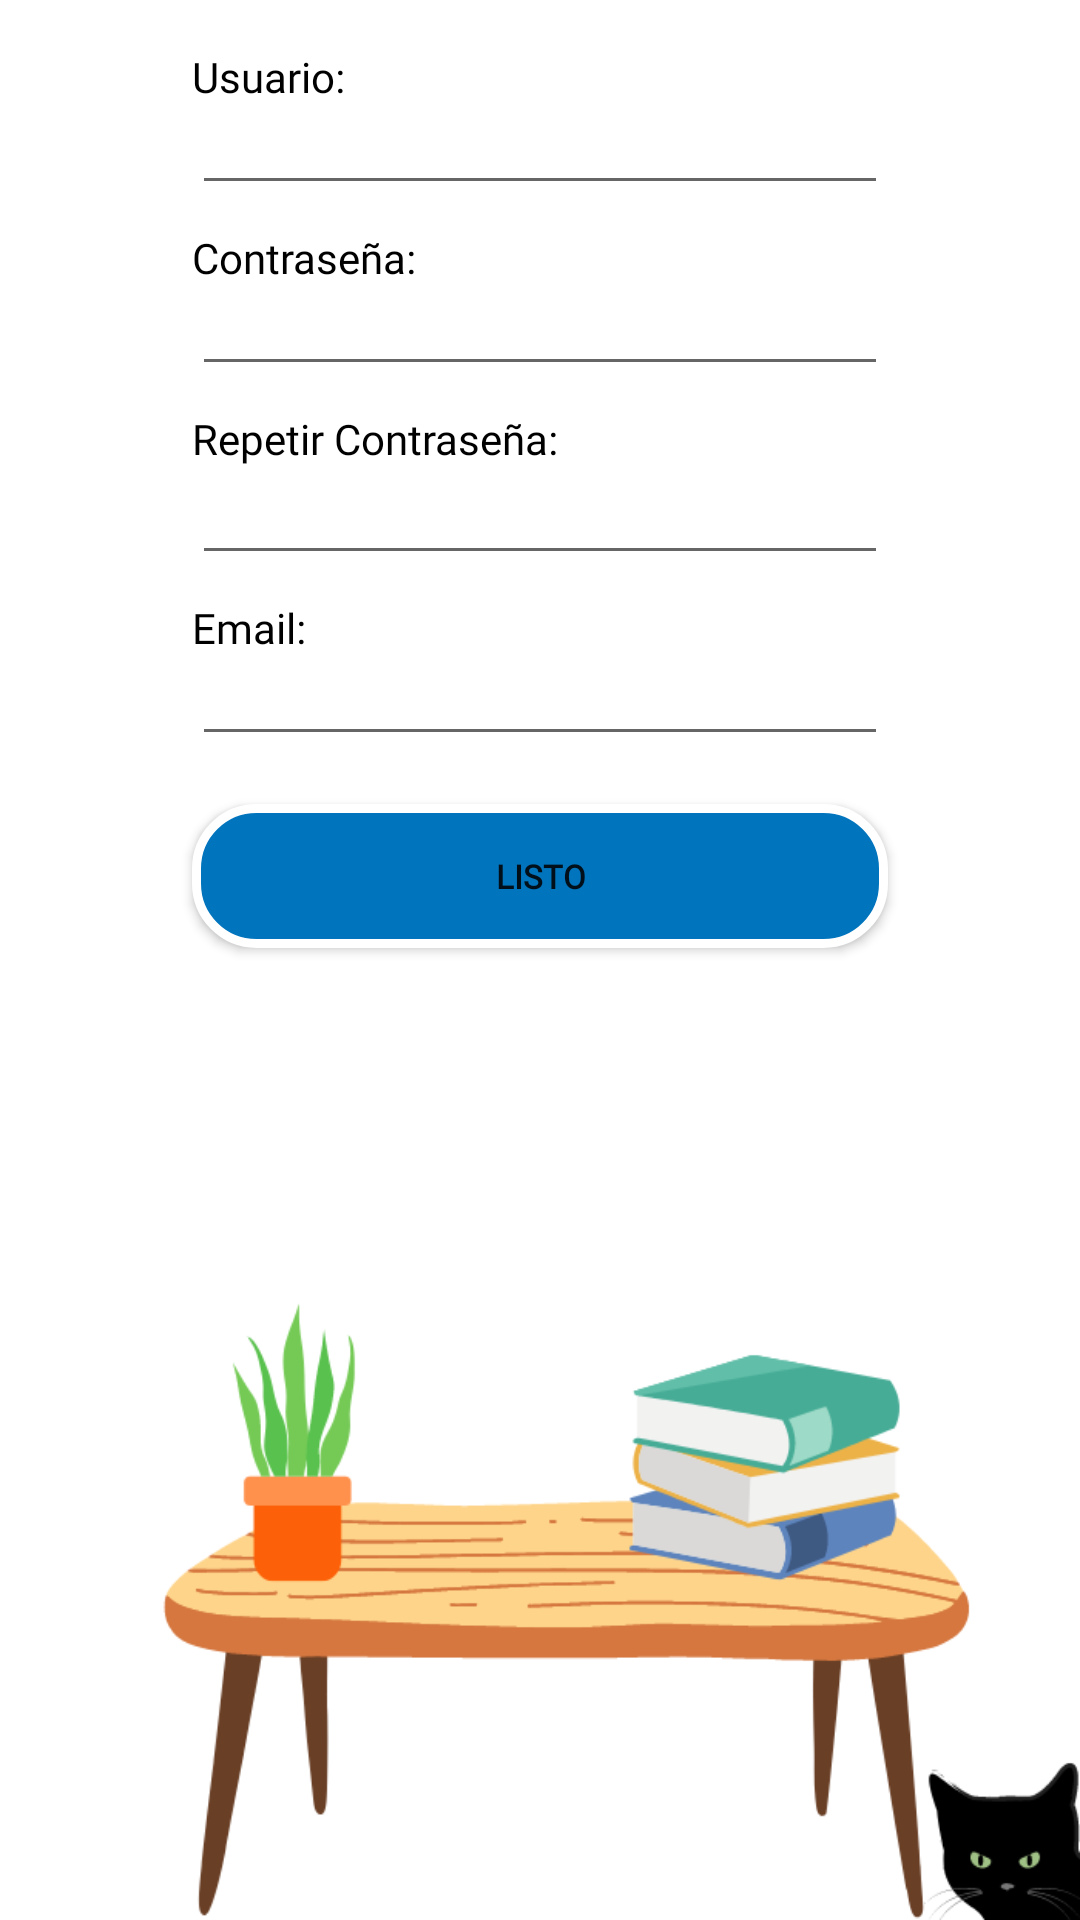

Android layout source for this screen:
<!-- AndroidManifest.xml: application theme Theme.Macchiato -->
<!-- res/layout/activity_register.xml -->
<?xml version="1.0" encoding="utf-8"?>
<androidx.constraintlayout.widget.ConstraintLayout xmlns:android="http://schemas.android.com/apk/res/android"
    xmlns:app="http://schemas.android.com/apk/res-auto"
    xmlns:tools="http://schemas.android.com/tools"
    android:layout_width="match_parent"
    android:layout_height="match_parent"
    android:background="@drawable/fondoregistro"
    android:visibility="visible"
    android:id="@+id/registerActivity">

    <LinearLayout
        android:layout_width="0dp"
        android:layout_height="0dp"
        android:orientation="vertical"
        android:id="@+id/linearLayoutRegisterActivity"
        app:layout_constraintBottom_toBottomOf="parent"
        app:layout_constraintEnd_toEndOf="parent"
        app:layout_constraintStart_toStartOf="parent"
        app:layout_constraintTop_toTopOf="parent">

        <TextView
            android:id="@+id/textView3"
            android:layout_width="match_parent"
            android:layout_height="wrap_content"
            android:layout_marginStart="64dp"
            android:layout_marginTop="@dimen/margen_register"
            android:layout_marginEnd="64dp"
            android:fontFamily="@font/roboto"
            android:text="@string/textUsuario"
            android:textColor="@color/black"
            android:textSize="@dimen/tamaño_letras_normales"
            android:textStyle="normal" />

        <EditText
            android:id="@+id/editTextTextPersonName"
            android:layout_width="match_parent"
            android:layout_height="wrap_content"
            android:layout_marginStart="64dp"
            android:layout_marginEnd="64dp"
            android:ems="10"
            android:fontFamily="@font/roboto"
            android:inputType="textPersonName"
            android:text=""
            android:textSize="@dimen/texto_para_escribir" />

        <TextView
            android:id="@+id/textView4"
            android:layout_width="match_parent"
            android:layout_height="wrap_content"
            android:layout_marginStart="64dp"
            android:layout_marginTop="8dp"
            android:layout_marginEnd="64dp"
            android:fontFamily="@font/roboto"
            android:text="@string/textContraseña"
            android:textColor="@color/black"
            android:textSize="@dimen/tamaño_letras_normales" />

        <EditText
            android:id="@+id/editTextTextPassword2"
            android:layout_width="match_parent"
            android:layout_height="wrap_content"
            android:layout_marginStart="64dp"
            android:layout_marginEnd="64dp"
            android:ems="10"
            android:fontFamily="@font/roboto"
            android:inputType="textPassword"
            android:textSize="@dimen/texto_para_escribir" />

        <TextView
            android:id="@+id/textView5"
            android:layout_width="match_parent"
            android:layout_height="wrap_content"
            android:layout_marginStart="64dp"
            android:layout_marginTop="8dp"
            android:layout_marginEnd="64dp"
            android:fontFamily="@font/roboto"
            android:text="@string/textRepetir_contrase_a"
            android:textColor="@color/black"
            android:textSize="@dimen/tamaño_letras_normales" />

        <EditText
            android:id="@+id/editTextTextPassword3"
            android:layout_width="match_parent"
            android:layout_height="wrap_content"
            android:layout_marginStart="64dp"
            android:layout_marginEnd="64dp"
            android:ems="10"
            android:fontFamily="@font/roboto"
            android:inputType="textPassword"
            android:textSize="14sp" />

        <TextView
            android:id="@+id/textView7"
            android:layout_width="match_parent"
            android:layout_height="wrap_content"
            android:layout_marginStart="64dp"
            android:layout_marginTop="8dp"
            android:layout_marginEnd="64dp"
            android:fontFamily="@font/roboto"
            android:text="@string/textEmailregister"
            android:textColor="@color/black"
            android:textSize="@dimen/tamaño_letras_normales" />

        <EditText
            android:id="@+id/editTextTextEmailAddress2"
            android:layout_width="match_parent"
            android:layout_height="wrap_content"
            android:layout_marginStart="64dp"
            android:layout_marginEnd="64dp"
            android:ems="10"
            android:fontFamily="@font/roboto"
            android:inputType="textEmailAddress"
            android:textSize="@dimen/texto_para_escribir" />

        <Button
            android:id="@+id/register_btn"
            android:layout_width="match_parent"
            android:layout_height="wrap_content"
            android:layout_marginStart="64dp"
            android:layout_marginTop="16dp"
            android:layout_marginEnd="64dp"
            android:layout_marginBottom="16dp"
            android:background="@drawable/shape"
            android:fontFamily="@font/roboto"
            android:onClick="registrar"
            android:text="@string/textListo"
            android:textSize="@dimen/tamaño_letras_botones"
            android:textStyle="bold" />
    </LinearLayout>

</androidx.constraintlayout.widget.ConstraintLayout>
<!-- resources referenced by this layout -->
<resources>
  <dimen name="margen_register">92dp</dimen>
  <dimen name="texto_para_escribir">14sp</dimen>
  <!-- drawable fondoregistro: png bitmap (drawable, 39376 bytes) -->
  <!-- drawable shape (drawable) -->
  <selector xmlns:android="http://schemas.android.com/apk/res/android" >
      <item >
          <shape android:shape="rectangle"  >
              <corners android:radius="20dp" />
              <stroke android:width="3dip" android:color="#ffffff" />
              <solid android:color="#0074BD" />
              
  
          </shape>
      </item>
  </selector>
  <string name="textEmailregister">Email:</string>
  <string name="textListo">LISTO</string>
  <string name="textRepetir_contrase_a">Repetir Contraseña:</string>
  <string name="textUsuario">Usuario:</string>
  <style name="Theme.Macchiato" parent="Theme.MaterialComponents.DayNight.DarkActionBar">
          
          <item name="colorPrimary">#ff7043</item>
          <item name="colorPrimaryVariant">@color/purple_700</item>
          <item name="colorOnPrimary">@color/white</item>
          
          <item name="colorSecondary">#ff7043</item>
          <item name="colorSecondaryVariant">@color/teal_700</item>
          <item name="colorOnSecondary">@color/black</item>
          
          <item name="windowNoTitle">true</item>
          <item name="windowActionBar">false</item>
          <item name="android:textSize">@dimen/tamaño_por_defecto</item>
      </style>
  <!-- not gathered from this repository: default colours our renderer supplied (Android Studio template values) -->
  <color name="purple_700">#FF3700B3</color>
  <color name="teal_700">#FF018786</color>
  <color name="black">#FF000000</color>
  <color name="white">#FFFFFFFF</color>
</resources>
